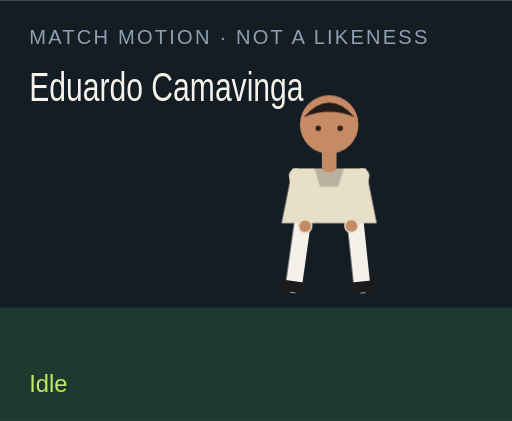
t = 0.00 s
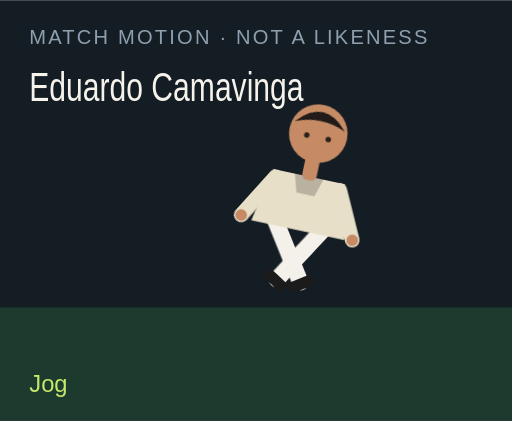
t = 1.50 s
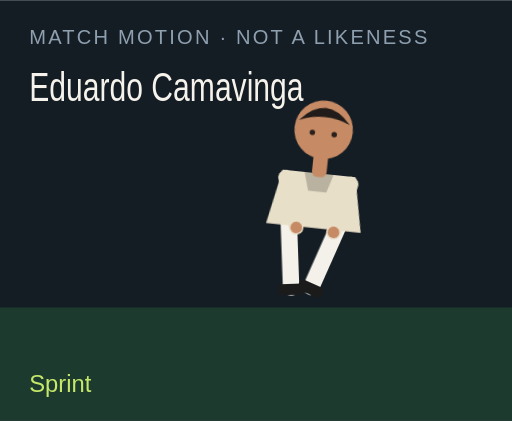
t = 3.00 s
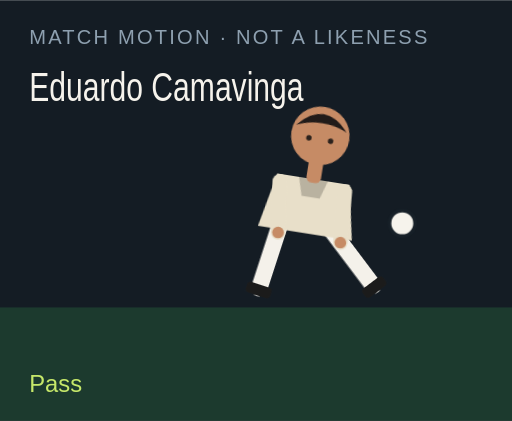
t = 4.50 s
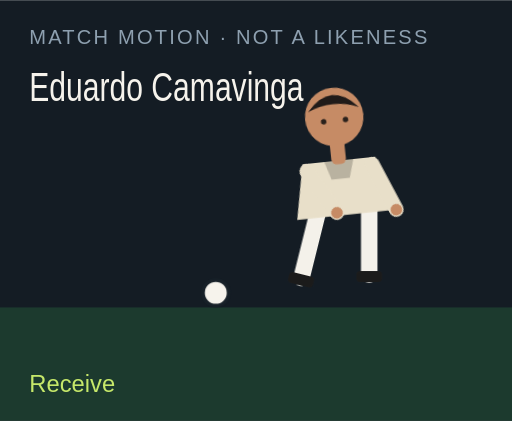
t = 6.00 s
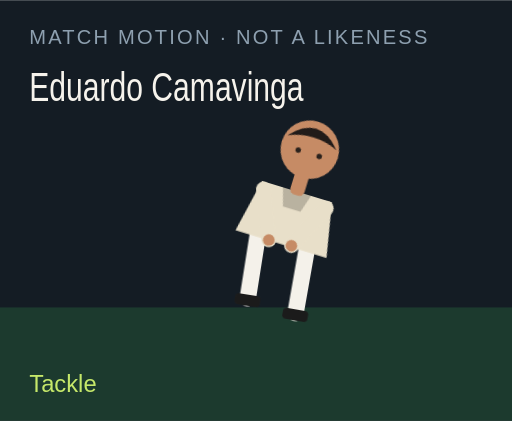
t = 7.50 s

The animated SVG that drew these frames (rendered in a browser with its animation timeline set to each time). Animation: 18 CSS @keyframes rules; one cycle of 9.00 s, repeats indefinitely.

<?xml version="1.0" encoding="UTF-8"?>
<svg xmlns="http://www.w3.org/2000/svg" viewBox="0 0 280 230" role="img">
  <style>@media (prefers-reduced-motion: reduce){animate,animateTransform{display:none}}</style>
  <rect width="280" height="230" fill="#141c24"/>
  <rect y="168" width="280" height="62" fill="#1c3a2e"/>
  <text x="16" y="24" fill="#8ea0b0" font-family="Arial,sans-serif" font-size="11" letter-spacing="1.2">MATCH MOTION · NOT A LIKENESS</text>
  <text x="16" y="55" fill="#f6f3ec" font-family="Impact,sans-serif" font-size="22" textLength="150" lengthAdjust="spacingAndGlyphs">Eduardo Camavinga</text>
  <circle r="7" fill="#f6f3ec" stroke="#172028" stroke-width="2" id="motion-4794" cx="150" cy="160" opacity="0">
    
    
    
  </circle>
  <g transform="translate(132 40)">
    <g id="motion-4816" transform="rotate(0 48 90)">
      
      <g id="motion-4818" transform="translate(0 0)">
        
        <g transform="translate(34 78)"><g id="motion-4820" transform="rotate(8)"><path d="M0 0 V38" stroke="#f4f1ea" stroke-width="9" stroke-linecap="round"/><rect x="-7" y="36" width="14" height="6" rx="2" fill="#1b1b1b"/></g></g>
        <g transform="translate(62 78)"><g id="motion-4822" transform="rotate(-6)"><path d="M0 0 V38" stroke="#f4f1ea" stroke-width="9" stroke-linecap="round"/><rect x="-7" y="36" width="14" height="6" rx="2" fill="#1b1b1b"/></g></g>
        <path d="M28 52 h40 l6 30 H22 Z" fill="#e8dfc9"/>
        <path d="M40 52 h16 l-3 10 H43 Z" fill="#000" opacity=".2"/>
        <g transform="translate(30 56)"><g id="motion-4824" transform="rotate(-10)"><path d="M0 0 V28" stroke="#e8dfc9" stroke-width="8" stroke-linecap="round"/><circle cx="0" cy="28" r="3.2" fill="#c68b65"/></g></g>
        <g transform="translate(66 56)"><g id="motion-4826" transform="rotate(12)"><path d="M0 0 V28" stroke="#e8dfc9" stroke-width="8" stroke-linecap="round"/><circle cx="0" cy="28" r="3.2" fill="#c68b65"/></g></g>
        <rect x="44" y="40" width="8" height="14" rx="3" fill="#c68b65"/>
        <circle cx="48" cy="28" r="16" fill="#c68b65"/>
        <path d="M34 24 Q48 8 62 24 Q48 18 34 24" fill="#211b19"/>
        <circle cx="42" cy="30" r="1.5" fill="#2a211c"/><circle cx="54" cy="30" r="1.5" fill="#2a211c"/>
      </g>
    </g>
  </g>
  <text x="16" y="214" fill="#c6e86a" font-family="Arial,sans-serif" font-size="13" opacity="1" id="motion-4798">Idle</text><text x="16" y="214" fill="#c6e86a" font-family="Arial,sans-serif" font-size="13" opacity="0" id="motion-4800">Jog</text><text x="16" y="214" fill="#c6e86a" font-family="Arial,sans-serif" font-size="13" opacity="0" id="motion-4802">Sprint</text><text x="16" y="214" fill="#c6e86a" font-family="Arial,sans-serif" font-size="13" opacity="0" id="motion-4804">Dribble</text><text x="16" y="214" fill="#c6e86a" font-family="Arial,sans-serif" font-size="13" opacity="0" id="motion-4806">Pass</text><text x="16" y="214" fill="#c6e86a" font-family="Arial,sans-serif" font-size="13" opacity="0" id="motion-4808">Shoot</text><text x="16" y="214" fill="#c6e86a" font-family="Arial,sans-serif" font-size="13" opacity="0" id="motion-4810">Receive</text><text x="16" y="214" fill="#c6e86a" font-family="Arial,sans-serif" font-size="13" opacity="0" id="motion-4812">Tackle</text><text x="16" y="214" fill="#c6e86a" font-family="Arial,sans-serif" font-size="13" opacity="0" id="motion-4814">Arms wide</text>
<style>@keyframes track-4795{0%{cx:150px}11.1%{cx:156px}22.2%{cx:164px}33.300000000000004%{cx:142px}44.4%{cx:190px}55.60000000000001%{cx:250px}66.7%{cx:118px}77.8%{cx:150px}88.9%{cx:150px}100%{cx:150px}}@keyframes track-4796{0%{cy:160px}11.1%{cy:158px}22.2%{cy:154px}33.300000000000004%{cy:156px}44.4%{cy:148px}55.60000000000001%{cy:96px}66.7%{cy:160px}77.8%{cy:160px}88.9%{cy:160px}100%{cy:160px}}@keyframes track-4797{0%{opacity:0}11.1%{opacity:0}22.2%{opacity:0}33.300000000000004%{opacity:1}44.4%{opacity:1}55.60000000000001%{opacity:1}66.7%{opacity:1}77.8%{opacity:0}88.9%{opacity:0}100%{opacity:0}}@keyframes track-4799{0%{opacity:1}11.1%{opacity:0}22.2%{opacity:0}33.300000000000004%{opacity:0}44.4%{opacity:0}55.60000000000001%{opacity:0}66.7%{opacity:0}77.8%{opacity:0}88.9%{opacity:0}100%{opacity:1}}@keyframes track-4801{0%{opacity:0}11.1%{opacity:1}22.2%{opacity:0}33.300000000000004%{opacity:0}44.4%{opacity:0}55.60000000000001%{opacity:0}66.7%{opacity:0}77.8%{opacity:0}88.9%{opacity:0}100%{opacity:0}}@keyframes track-4803{0%{opacity:0}11.1%{opacity:0}22.2%{opacity:1}33.300000000000004%{opacity:0}44.4%{opacity:0}55.60000000000001%{opacity:0}66.7%{opacity:0}77.8%{opacity:0}88.9%{opacity:0}100%{opacity:0}}@keyframes track-4805{0%{opacity:0}11.1%{opacity:0}22.2%{opacity:0}33.300000000000004%{opacity:1}44.4%{opacity:0}55.60000000000001%{opacity:0}66.7%{opacity:0}77.8%{opacity:0}88.9%{opacity:0}100%{opacity:0}}@keyframes track-4807{0%{opacity:0}11.1%{opacity:0}22.2%{opacity:0}33.300000000000004%{opacity:0}44.4%{opacity:1}55.60000000000001%{opacity:0}66.7%{opacity:0}77.8%{opacity:0}88.9%{opacity:0}100%{opacity:0}}@keyframes track-4809{0%{opacity:0}11.1%{opacity:0}22.2%{opacity:0}33.300000000000004%{opacity:0}44.4%{opacity:0}55.60000000000001%{opacity:1}66.7%{opacity:0}77.8%{opacity:0}88.9%{opacity:0}100%{opacity:0}}@keyframes track-4811{0%{opacity:0}11.1%{opacity:0}22.2%{opacity:0}33.300000000000004%{opacity:0}44.4%{opacity:0}55.60000000000001%{opacity:0}66.7%{opacity:1}77.8%{opacity:0}88.9%{opacity:0}100%{opacity:0}}@keyframes track-4813{0%{opacity:0}11.1%{opacity:0}22.2%{opacity:0}33.300000000000004%{opacity:0}44.4%{opacity:0}55.60000000000001%{opacity:0}66.7%{opacity:0}77.8%{opacity:1}88.9%{opacity:0}100%{opacity:0}}@keyframes track-4815{0%{opacity:0}11.1%{opacity:0}22.2%{opacity:0}33.300000000000004%{opacity:0}44.4%{opacity:0}55.60000000000001%{opacity:0}66.7%{opacity:0}77.8%{opacity:0}88.9%{opacity:1}100%{opacity:0}}@keyframes track-4817{0%{transform:rotate(0deg)}11.1%{transform:rotate(8deg)}22.2%{transform:rotate(16deg)}33.300000000000004%{transform:rotate(6deg)}44.4%{transform:rotate(4deg)}55.60000000000001%{transform:rotate(14deg)}66.7%{transform:rotate(-6deg)}77.8%{transform:rotate(34deg)}88.9%{transform:rotate(0deg)}100%{transform:rotate(0deg)}}@keyframes track-4819{0%{transform:translate(0px,0px)}11.1%{transform:translate(0px,-3px)}22.2%{transform:translate(0px,-6px)}33.300000000000004%{transform:translate(0px,-2px)}44.4%{transform:translate(0px,2px)}55.60000000000001%{transform:translate(0px,-4px)}66.7%{transform:translate(0px,1px)}77.8%{transform:translate(0px,10px)}88.9%{transform:translate(0px,-8px)}100%{transform:translate(0px,0px)}}@keyframes track-4821{0%{transform:rotate(8deg)}11.1%{transform:rotate(-26deg)}22.2%{transform:rotate(-42deg)}33.300000000000004%{transform:rotate(-8deg)}44.4%{transform:rotate(6deg)}55.60000000000001%{transform:rotate(12deg)}66.7%{transform:rotate(20deg)}77.8%{transform:rotate(-8deg)}88.9%{transform:rotate(-8deg)}100%{transform:rotate(8deg)}}@keyframes track-4823{0%{transform:rotate(-6deg)}11.1%{transform:rotate(24deg)}22.2%{transform:rotate(38deg)}33.300000000000004%{transform:rotate(18deg)}44.4%{transform:rotate(-38deg)}55.60000000000001%{transform:rotate(-54deg)}66.7%{transform:rotate(6deg)}77.8%{transform:rotate(-22deg)}88.9%{transform:rotate(8deg)}100%{transform:rotate(-6deg)}}@keyframes track-4825{0%{transform:rotate(-10deg)}11.1%{transform:rotate(24deg)}22.2%{transform:rotate(36deg)}33.300000000000004%{transform:rotate(-18deg)}44.4%{transform:rotate(10deg)}55.60000000000001%{transform:rotate(-24deg)}66.7%{transform:rotate(-30deg)}77.8%{transform:rotate(12deg)}88.9%{transform:rotate(-58deg)}100%{transform:rotate(-10deg)}}@keyframes track-4827{0%{transform:rotate(12deg)}11.1%{transform:rotate(-20deg)}22.2%{transform:rotate(-32deg)}33.300000000000004%{transform:rotate(14deg)}44.4%{transform:rotate(-26deg)}55.60000000000001%{transform:rotate(18deg)}66.7%{transform:rotate(-22deg)}77.8%{transform:rotate(-6deg)}88.9%{transform:rotate(58deg)}100%{transform:rotate(12deg)}}@media(prefers-reduced-motion:no-preference){#motion-4794{animation:track-4795 9s linear infinite both,track-4796 9s linear infinite both,track-4797 9s steps(1,end) infinite both}#motion-4798{animation:track-4799 9s steps(1,end) infinite both}#motion-4800{animation:track-4801 9s steps(1,end) infinite both}#motion-4802{animation:track-4803 9s steps(1,end) infinite both}#motion-4804{animation:track-4805 9s steps(1,end) infinite both}#motion-4806{animation:track-4807 9s steps(1,end) infinite both}#motion-4808{animation:track-4809 9s steps(1,end) infinite both}#motion-4810{animation:track-4811 9s steps(1,end) infinite both}#motion-4812{animation:track-4813 9s steps(1,end) infinite both}#motion-4814{animation:track-4815 9s steps(1,end) infinite both}#motion-4816{animation:track-4817 9s linear infinite both}#motion-4818{animation:track-4819 9s linear infinite both}#motion-4820{animation:track-4821 9s linear infinite both}#motion-4822{animation:track-4823 9s linear infinite both}#motion-4824{animation:track-4825 9s linear infinite both}#motion-4826{animation:track-4827 9s linear infinite both}}</style></svg>
